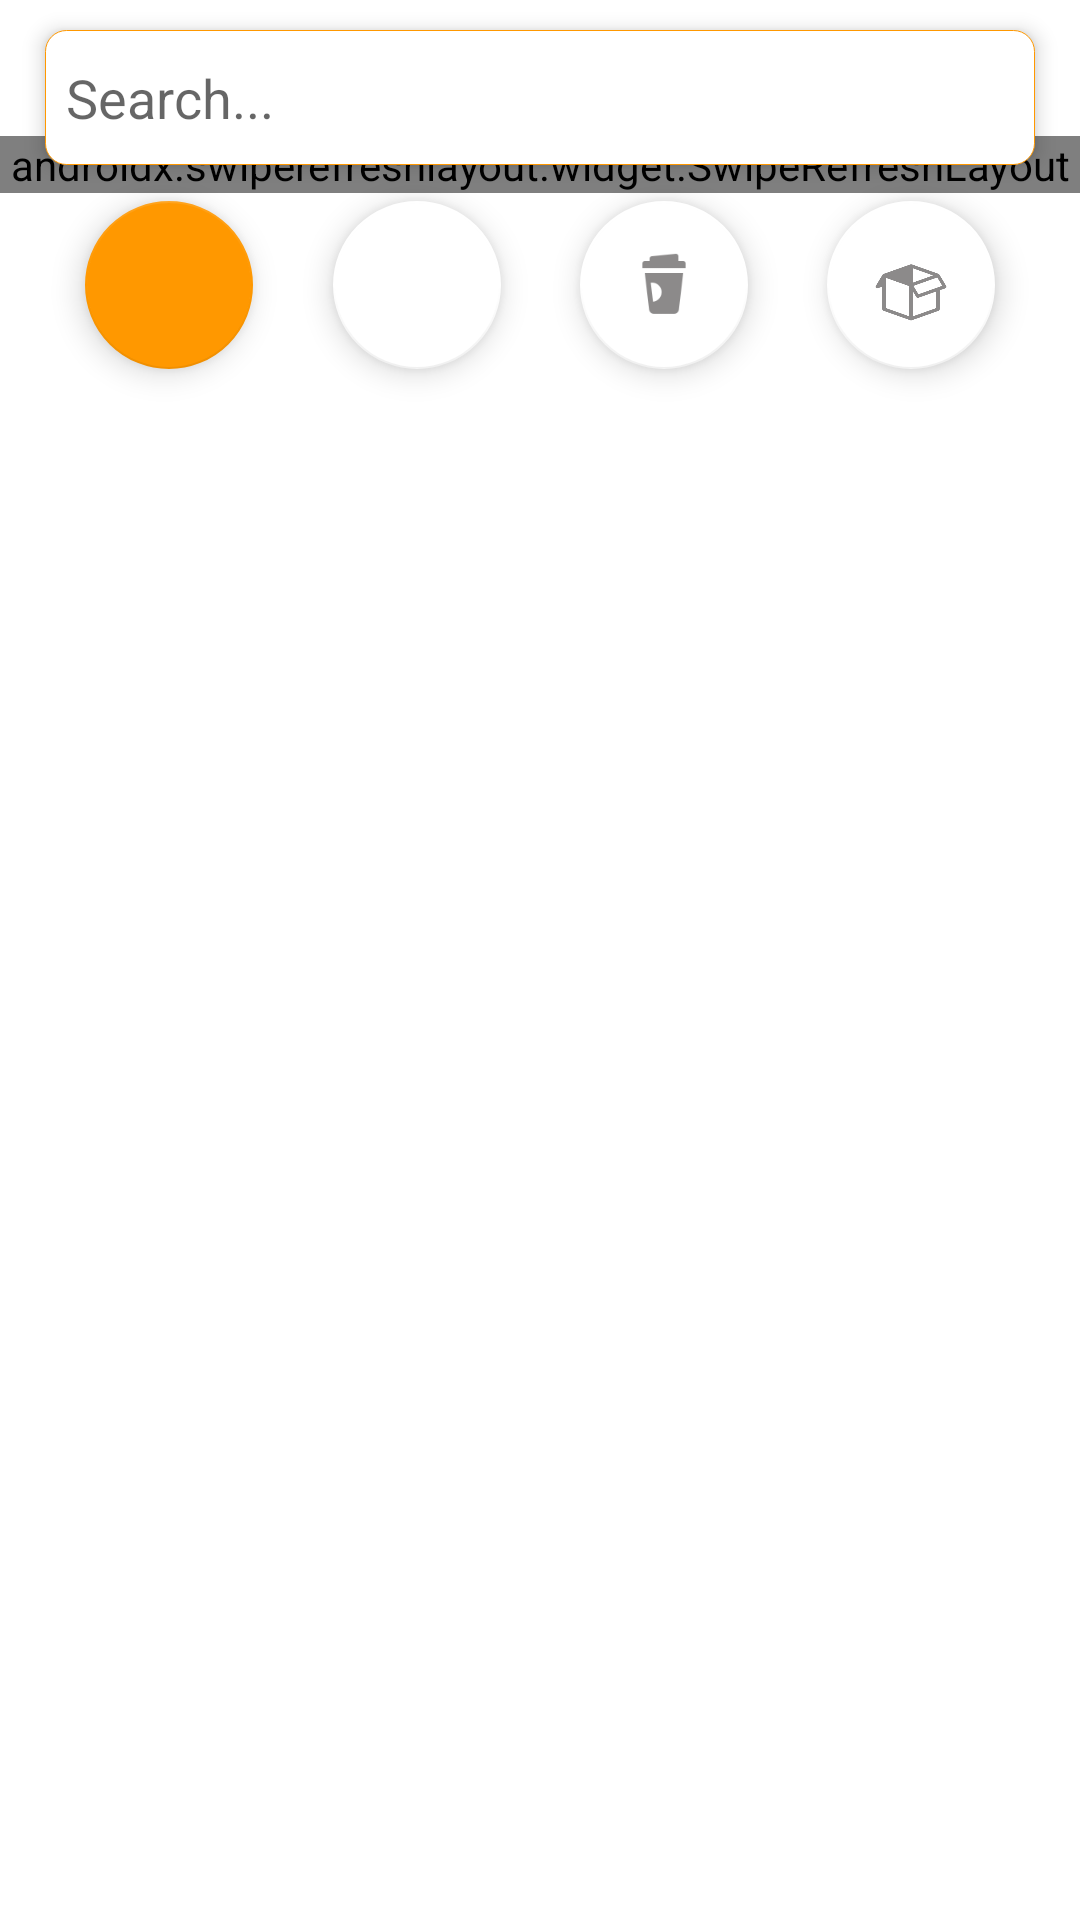

Reconstruct the res/layout file that produces this screen, plus the resources it refers to.
<!-- AndroidManifest.xml: application theme AppTheme -->
<!-- res/layout/fragment_home.xml -->
<?xml version="1.0" encoding="utf-8"?>
<RelativeLayout xmlns:android="http://schemas.android.com/apk/res/android"
    xmlns:tools="http://schemas.android.com/tools"
    android:layout_width="match_parent"
    android:layout_height="match_parent"
    xmlns:app="http://schemas.android.com/apk/res-auto"
    tools:context=".Fragments.HomeFragment"
    android:background="@color/white"
    android:orientation="vertical">

    <EditText
        android:layout_width="match_parent"
        android:layout_height="45dp"
        android:id="@+id/searchInput"
        android:layout_marginTop="10dp"
        android:layout_marginStart="15dp"
        android:layout_marginEnd="15dp"
        android:elevation="4dp"
        android:padding="7dp"
        android:background="@drawable/element_border_1"
        android:inputType="text"
        android:textColor="#686868"
        android:textAlignment="textStart"
        android:hint="Search..."/>

    <LinearLayout
        android:layout_below="@+id/searchInput"
        android:id="@+id/filter"
        android:elevation="2dp"
        android:layout_width="match_parent"
        android:layout_height="80dp"
        android:layout_marginStart="15dp"
        android:layout_marginEnd="15dp"
        android:orientation="horizontal"
        android:weightSum="4"
        android:gravity="center">

        <LinearLayout
            android:id="@+id/foodLayout"
            android:layout_width="match_parent"
            android:layout_height="match_parent"
            android:orientation="vertical"
            android:gravity="center"
            android:layout_weight="1">

            <com.google.android.material.floatingactionbutton.FloatingActionButton
                android:id="@+id/food"
                android:layout_width="wrap_content"
                android:layout_height="wrap_content"
                android:src="@drawable/omlette_white"
                app:backgroundTint="@color/orange"/>

        </LinearLayout>

        <LinearLayout
            android:id="@+id/patisseriesLayout"
            android:layout_width="match_parent"
            android:layout_height="match_parent"
            android:orientation="vertical"
            android:gravity="center"
            android:layout_weight="1">

            <com.google.android.material.floatingactionbutton.FloatingActionButton
                android:id="@+id/patisseries"
                android:layout_width="wrap_content"
                android:layout_height="wrap_content"
                android:src="@drawable/cake_gray"
                app:backgroundTint="@color/white"/>

        </LinearLayout>

        <LinearLayout
            android:id="@+id/cafeteriaLayout"
            android:layout_width="match_parent"
            android:layout_height="match_parent"
            android:orientation="vertical"
            android:gravity="center"
            android:layout_weight="1">

            <com.google.android.material.floatingactionbutton.FloatingActionButton
                android:id="@+id/cafeteria"
                android:layout_width="wrap_content"
                android:layout_height="wrap_content"
                android:src="@drawable/drink_gray"
                app:backgroundTint="@color/white"/>

        </LinearLayout>

        <LinearLayout
            android:id="@+id/othersLayout"
            android:layout_width="match_parent"
            android:layout_height="match_parent"
            android:orientation="vertical"
            android:gravity="center"
            android:layout_weight="1">

            <com.google.android.material.floatingactionbutton.FloatingActionButton
                android:id="@+id/others"
                android:layout_width="wrap_content"
                android:layout_height="wrap_content"
                android:src="@drawable/box_gray"
                app:backgroundTint="@color/white"/>

        </LinearLayout>

    </LinearLayout>

    <androidx.swiperefreshlayout.widget.SwipeRefreshLayout
        android:id="@+id/swipe"
        android:layout_below="@+id/searchInput"
        android:layout_width="match_parent"
        android:layout_height="wrap_content"
        android:layout_marginTop="-10dp">

        <androidx.recyclerview.widget.RecyclerView
            android:layout_width="match_parent"
            android:layout_height="wrap_content"
            android:paddingTop="85dp"
            android:paddingBottom="5dp"
            android:clipToPadding = "false"
            app:layout_behavior="com.google.android.material.appbar.AppBarLayout$ScrollingViewBehavior"
            android:id="@+id/recyclerView"
            android:orientation="vertical"/>

    </androidx.swiperefreshlayout.widget.SwipeRefreshLayout>

    <pl.droidsonroids.gif.GifImageView
        android:visibility="gone"
        android:id="@+id/animation"
        android:layout_width="150dp"
        android:layout_height="150dp"
        android:layout_alignParentBottom="true"
        android:layout_centerHorizontal="true"
        android:layout_marginBottom="30dp"
        android:src="@drawable/boiling_1"/>

</RelativeLayout>
<!-- resources referenced by this layout -->
<resources>
  <color name="orange">#FF9800</color>
  <color name="white">#FFFFFF</color>
  <!-- drawable box_gray: png bitmap (drawable, 7158 bytes) -->
  <!-- drawable drink_gray: png bitmap (drawable, 1444 bytes) -->
  <!-- drawable element_border_1 (drawable) -->
  <?xml version="1.0" encoding="utf-8"?>
  <shape xmlns:android="http://schemas.android.com/apk/res/android">
  
      <stroke
          android:width="0.05dp"
          android:color="@color/orange"/>
  
  
      <solid
          android:color="@color/white"/>
  
  
      <corners
          android:radius="7dp"/>
  
  </shape>
  <style name="AppTheme" parent="Theme.AppCompat.Light.NoActionBar">
          
          <item name="colorPrimary">@color/orange</item>
          <item name="colorPrimaryDark">@color/dark_orange</item>
          <item name="colorAccent">@color/orange</item>
          <item name="android:navigationBarColor">@color/white</item>
          <item name="android:statusBarColor">@color/transparent</item>
          <item name="android:windowTranslucentStatus">false</item>
          <item name="android:windowTranslucentNavigation">false</item>
      </style>
  <color name="dark_orange">#FF5722</color>
  <color name="transparent">#00FFFFFF</color>
</resources>
